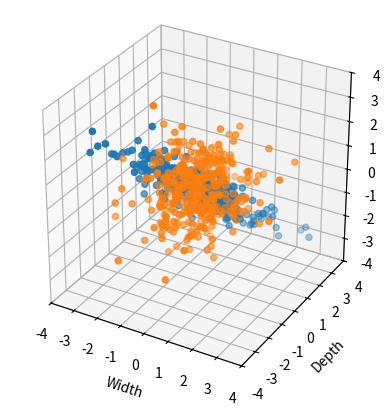
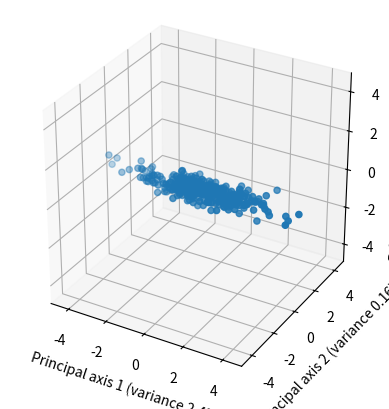

These figures' Python source, in order:
try:
    # In Google Colab: %matplotlib widget needs ipympl installed and Colab's custom widget manager
    import google.colab
    %pip install -q ipympl
    google.colab.output.enable_custom_widget_manager()
except ImportError:
    pass

%matplotlib widget

import numpy as np
import matplotlib.pyplot as plt
#import pandas as pd

# The widget backend keeps every figure alive: close the previous run's before drawing new ones
plt.close('all')

# A fixed seed: the same samples on every run
rng = np.random.default_rng(1)

sample_size = 360
mu, sigma = 0.0, 1.0

def equal_scales(ax, data):
    """The same range on all three axes, so a unit is equally long along each of them in a cubic box.

    Fitting each axis to its own data would rescale a cloud stretched along one axis and squeezed along
    another back into a round ball. The range is at least mu +/- 4 sigma, so the plots share it.
    """
    half = max(4 * sigma, np.abs(data - mu).max())
    for set_limits in (ax.set_xlim, ax.set_ylim, ax.set_zlim):
        set_limits(mu - half, mu + half)

independent_variables = rng.normal(mu, sigma, (3, sample_size))

desired_correlation = np.array(
        [[1.0, 0.95, -0.85],
        [0.95, 1.0, -0.9],
        [-0.85, -0.9, 1.0]])
print("Desired correlation:")
print(desired_correlation)

# X - generated data with E[X_i] = 0,
#                         stdev(X_i) = 1,
#                         cov(X_i, X_j) = 0  if i != j
#                         cov(X_i, X_j) = 1  if i = j
#
# Covariance matrix = correlation matrix = just an identity matrix because stdev(X_i) = 1
# C_xx = E[(X - E[X]) (X - E[X])^T] = E[X X^T] - E[X] E[X^T] = E[X X^T] = R_xx = I
#
# Y = A * X
# R_yy = E[Y * Y^T] = E[A X X^T A^T] = A E[X X^T] A^T = A A^T     <- desired correlation matrix
# R_yy = L L^* = L L^T = A A^T          <-- L is Cholesky decomposition of R_yy
# (L^* = L^T because L is a real matrix: the correlation matrix R_yy is real)
# A = L

L = np.linalg.cholesky(desired_correlation)
print("Cholesky decomposition of correlation matrix:")
print(L)

#correlated_variables = L.dot(independent_variables)
correlated_variables = L @ independent_variables

print("Actual correlation of new variables:")
actual_correlation = np.corrcoef(correlated_variables)
print(actual_correlation)

fig1 = plt.figure()
ax = fig1.add_subplot(111, projection = '3d')
ax.set_box_aspect([1,1,1])
ax.scatter(correlated_variables[0, :], correlated_variables[1, :], correlated_variables[2, :])
ax.scatter(independent_variables[0, :], independent_variables[1, :], independent_variables[2, :])
ax.set_xlabel("Width")
ax.set_ylabel("Depth")
ax.set_zlabel("Height")
equal_scales(ax, correlated_variables)
plt.show()

covariance = np.cov(correlated_variables)
print("Covariance matrix of correlated variables:\n", covariance)

eigenvalues, eigenvectors = np.linalg.eigh(covariance)

# Sort from largest to smallest
idx = np.argsort(eigenvalues)[::-1]
sorted_eigenvalues = eigenvalues[idx]
sorted_eigenvectors = eigenvectors[:, idx]

print("\nEigenvalues of covariance:\n", sorted_eigenvalues)
print("\nEigenvectors (as columns) of covariance:\n", sorted_eigenvectors)

print("\nStill covariance?\n", sorted_eigenvectors @ np.diag(sorted_eigenvalues) @ np.linalg.inv(sorted_eigenvectors))

# Note that Q^T will be Q^(-1)
print("\nOrthonormal basis if Q Q^T = I:\n", sorted_eigenvectors @ sorted_eigenvectors.T)

data_in_eigenvector_basis = sorted_eigenvectors.T @ correlated_variables
actual_correlation = np.corrcoef(data_in_eigenvector_basis)
print("\nNo linear correlation between orthogonal vectors:\n", actual_correlation)

fig2 = plt.figure()
ax = fig2.add_subplot(111, projection = '3d')
ax.set_box_aspect([1,1,1])
ax.scatter(data_in_eigenvector_basis[0, :], data_in_eigenvector_basis[1, :], data_in_eigenvector_basis[2, :])
# The new axes are the eigenvectors, largest variance first
for set_label, i in zip((ax.set_xlabel, ax.set_ylabel, ax.set_zlabel), range(3)):
    set_label(f"Principal axis {i + 1} (variance {sorted_eigenvalues[i]:.2f})")
equal_scales(ax, data_in_eigenvector_basis)
plt.show()
